Run: headless pygame with SDL's dummy video driver; simulated clock (each Clock.tick advances the game by its frame time, no real sleeping); random seed 0; keys injected as events and as key.get_pressed() state; mouse plan: one left click at the window centre at the start of phase 2, then a move to the lower-right quarter at the start of phase 3.
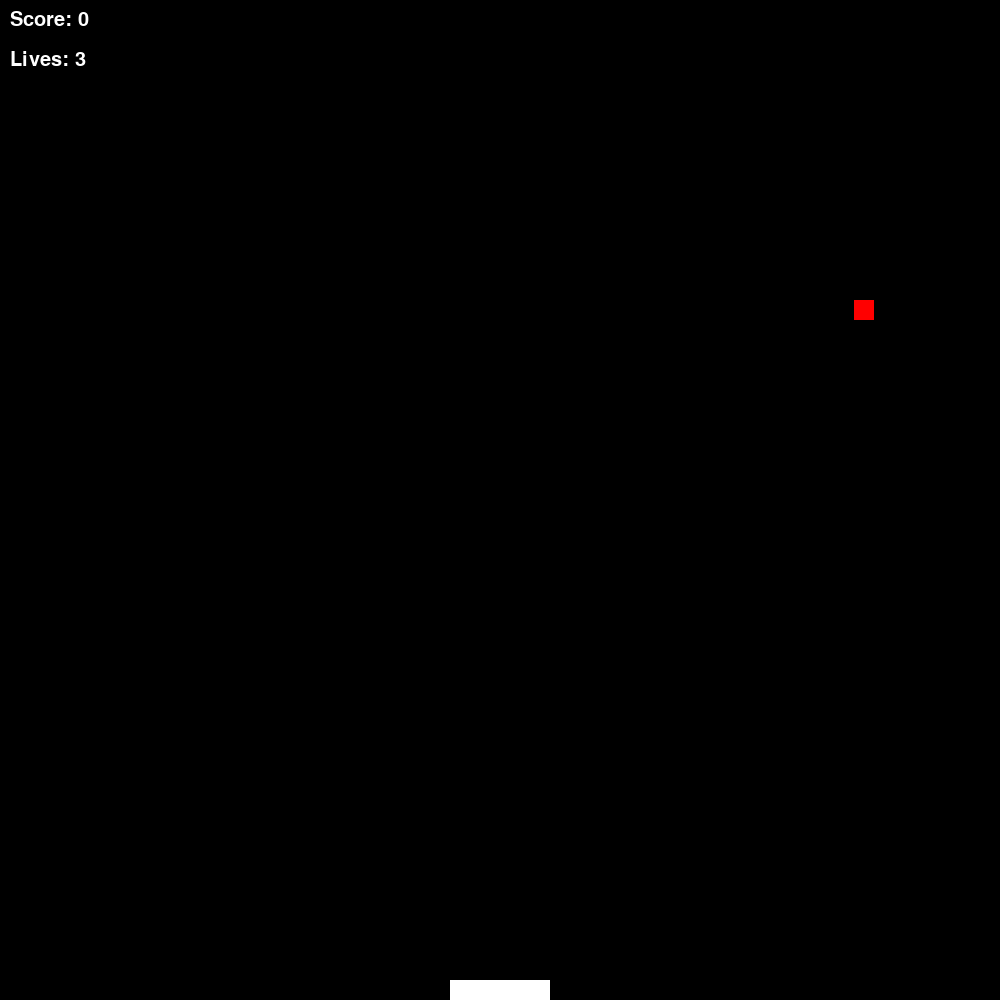
Frame 1 of 4 · flips 1–60 · no input
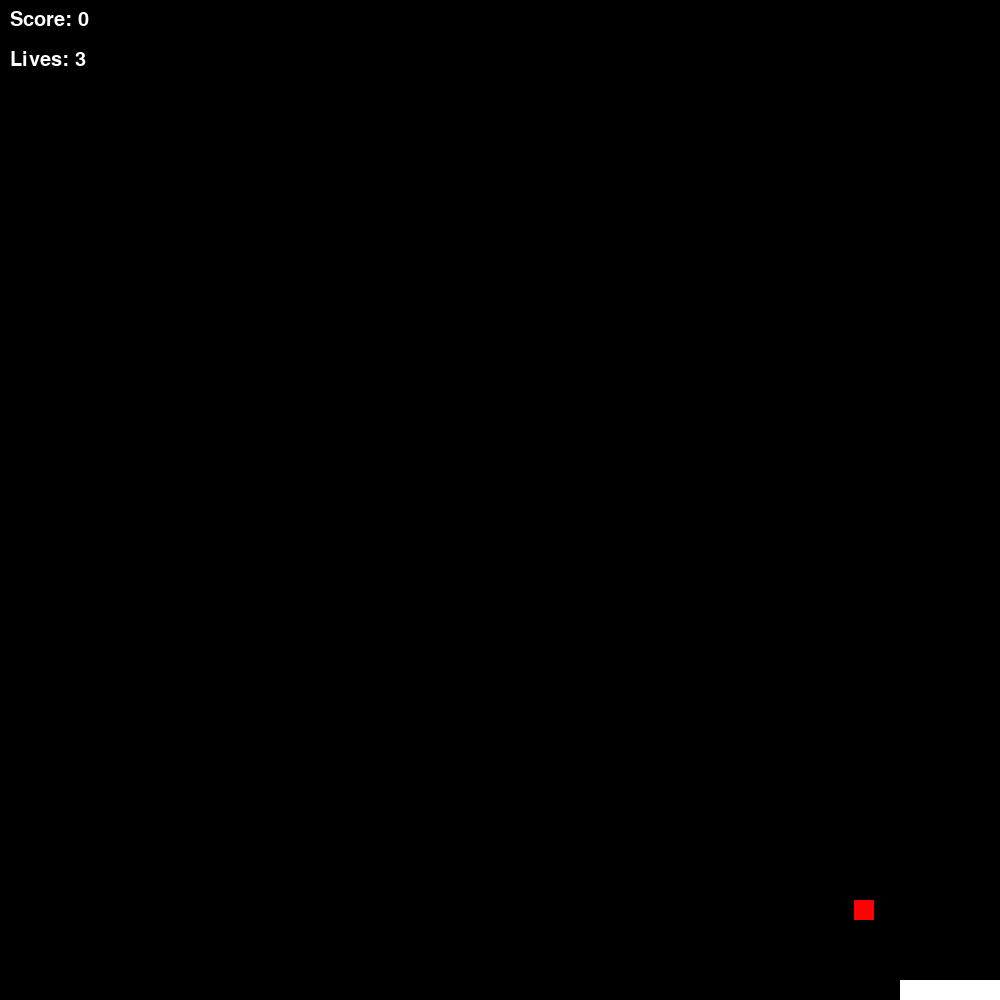
Frame 2 of 4 · flips 61–180 · clicked the window centre · tapped SPACE, RETURN · held RIGHT (→), D
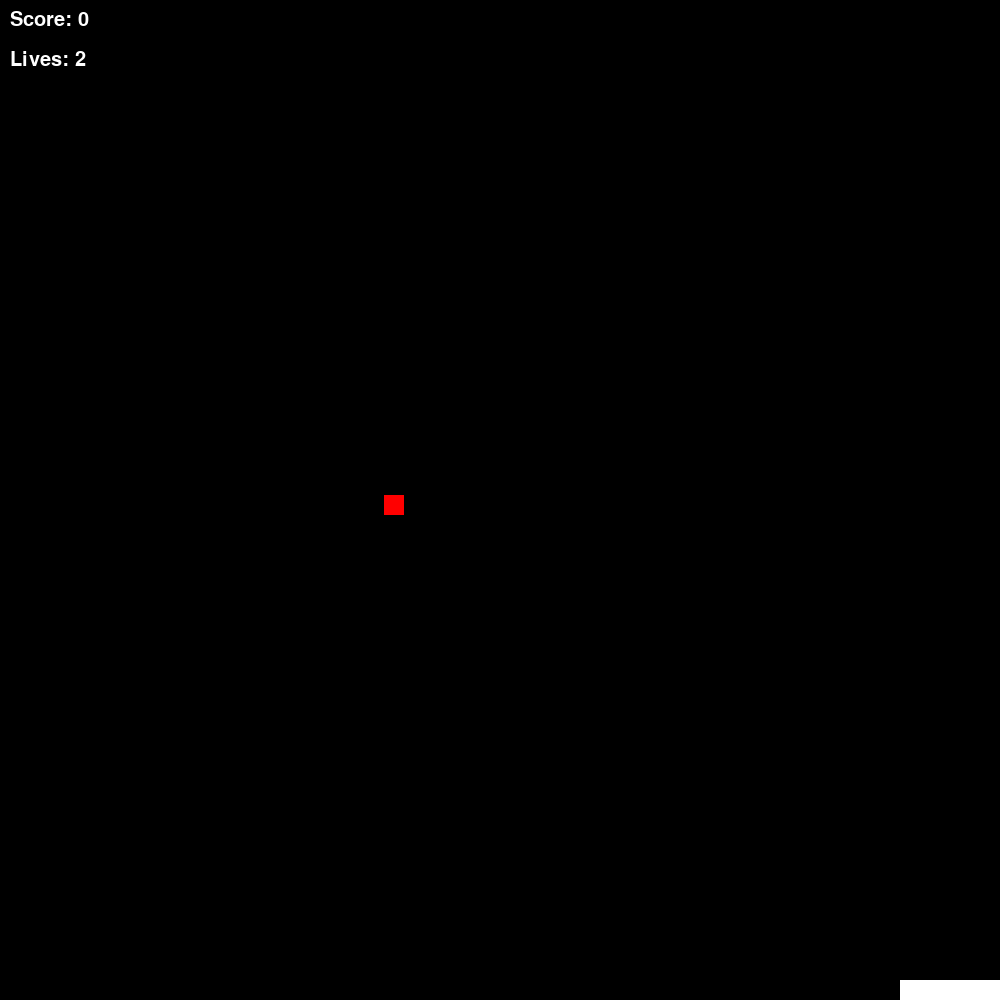
Frame 3 of 4 · flips 181–300 · moved the mouse to the lower-right quarter · held DOWN (↓), S
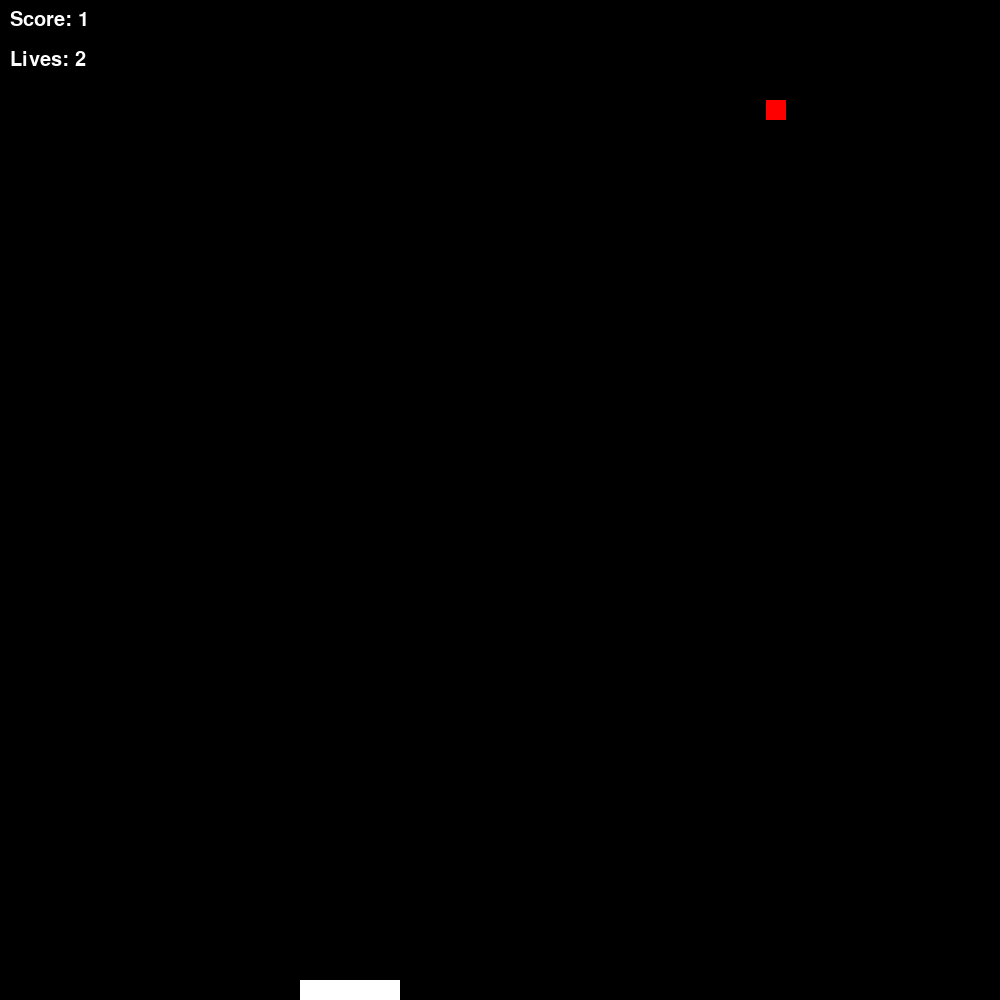
Frame 4 of 4 · flips 301–420 · held LEFT (←), A, UP (↑), W

The pygame program that drew these frames:

import pygame
import sys
import random

# initialize constants
SCREEN_WIDTH = 1000
SCREEN_HEIGHT = 1000
CATCHER_WIDTH = 100
CATCHER_HEIGHT = 20
BALL_SIZE = 20
BALL_SPEED = 5
FONT_SIZE = 30
GAME_OVER_DELAY = 2000 # milliseconds


class Catcher(pygame.sprite.Sprite):
    def __init__(self, x):
        super().__init__()
        self.surf = pygame.Surface((CATCHER_WIDTH, CATCHER_HEIGHT))
        self.surf.fill((255, 255, 255))
        self.rect = self.surf.get_rect(center=(x, SCREEN_HEIGHT - CATCHER_HEIGHT // 2))

    def move(self, x):
        self.rect.x += x
        self.rect.x = max(0, min(SCREEN_WIDTH - CATCHER_WIDTH, self.rect.x))


class Ball(pygame.sprite.Sprite):
    def __init__(self, x):
        super().__init__()
        self.surf = pygame.Surface((BALL_SIZE, BALL_SIZE))
        self.surf.fill((255, 0, 0))
        self.rect = self.surf.get_rect(center=(x, BALL_SIZE // 2))

    def update(self):
        self.rect.y += BALL_SPEED


class Game:
    def __init__(self):
        self.screen = pygame.display.set_mode((SCREEN_WIDTH, SCREEN_HEIGHT))
        self.clock = pygame.time.Clock()
        self.font = pygame.font.Font(None, FONT_SIZE)
        self.reset_game()

    def reset_game(self):
        self.game_over = False
        self.lives = 3
        self.score = 0
        self.catcher = Catcher(SCREEN_WIDTH // 2)
        self.balls = [Ball(random.randint(0, SCREEN_WIDTH - BALL_SIZE))]

    def spawn_ball(self):
        new_ball = Ball(random.randint(0, SCREEN_WIDTH - BALL_SIZE))
        self.balls.append(new_ball)

    def run(self, event):
        if self.game_over:
            if event.type == pygame.MOUSEBUTTONDOWN:
                self.reset_game()
            return True

        for event in pygame.event.get():
            if event.type == pygame.QUIT:
                return False

        keys = pygame.key.get_pressed()
        if keys[pygame.K_LEFT]:
            self.catcher.move(-5)
        if keys[pygame.K_RIGHT]:
            self.catcher.move(5)

        self.screen.fill((0, 0, 0))
        self.screen.blit(self.catcher.surf, self.catcher.rect)
        for ball in self.balls[:]:
            ball.update()
            self.screen.blit(ball.surf, ball.rect)
            if ball.rect.colliderect(self.catcher.rect):
                self.balls.remove(ball)
                self.score += 1
                self.spawn_ball()
            elif ball.rect.y > SCREEN_HEIGHT:
                self.balls.remove(ball)
                self.lives -= 1
                if self.lives <= 0:
                    self.game_over = True
                    break
                self.spawn_ball()

        score_text = self.font.render('Score: ' + str(self.score), True, (255, 255, 255))
        self.screen.blit(score_text, (10, 10))

        if not self.game_over:
            lives_text = self.font.render('Lives: ' + str(self.lives), True, (255, 255, 255))
            self.screen.blit(lives_text, (10, 50))
        else:
            game_over_text = self.font.render('Game Over!', True, (255, 255, 255))
            self.screen.blit(game_over_text, (SCREEN_WIDTH // 2 - 50, SCREEN_HEIGHT // 2))
            pygame.display.flip()
            pygame.time.wait(GAME_OVER_DELAY)

        pygame.display.flip()
        self.clock.tick(60)
        return True

if __name__ == "__main__":
    game = Game()
    pygame.init()
    running = True
    while running:
        event = pygame.event.poll()
        running = game.run(event)
    pygame.quit()
